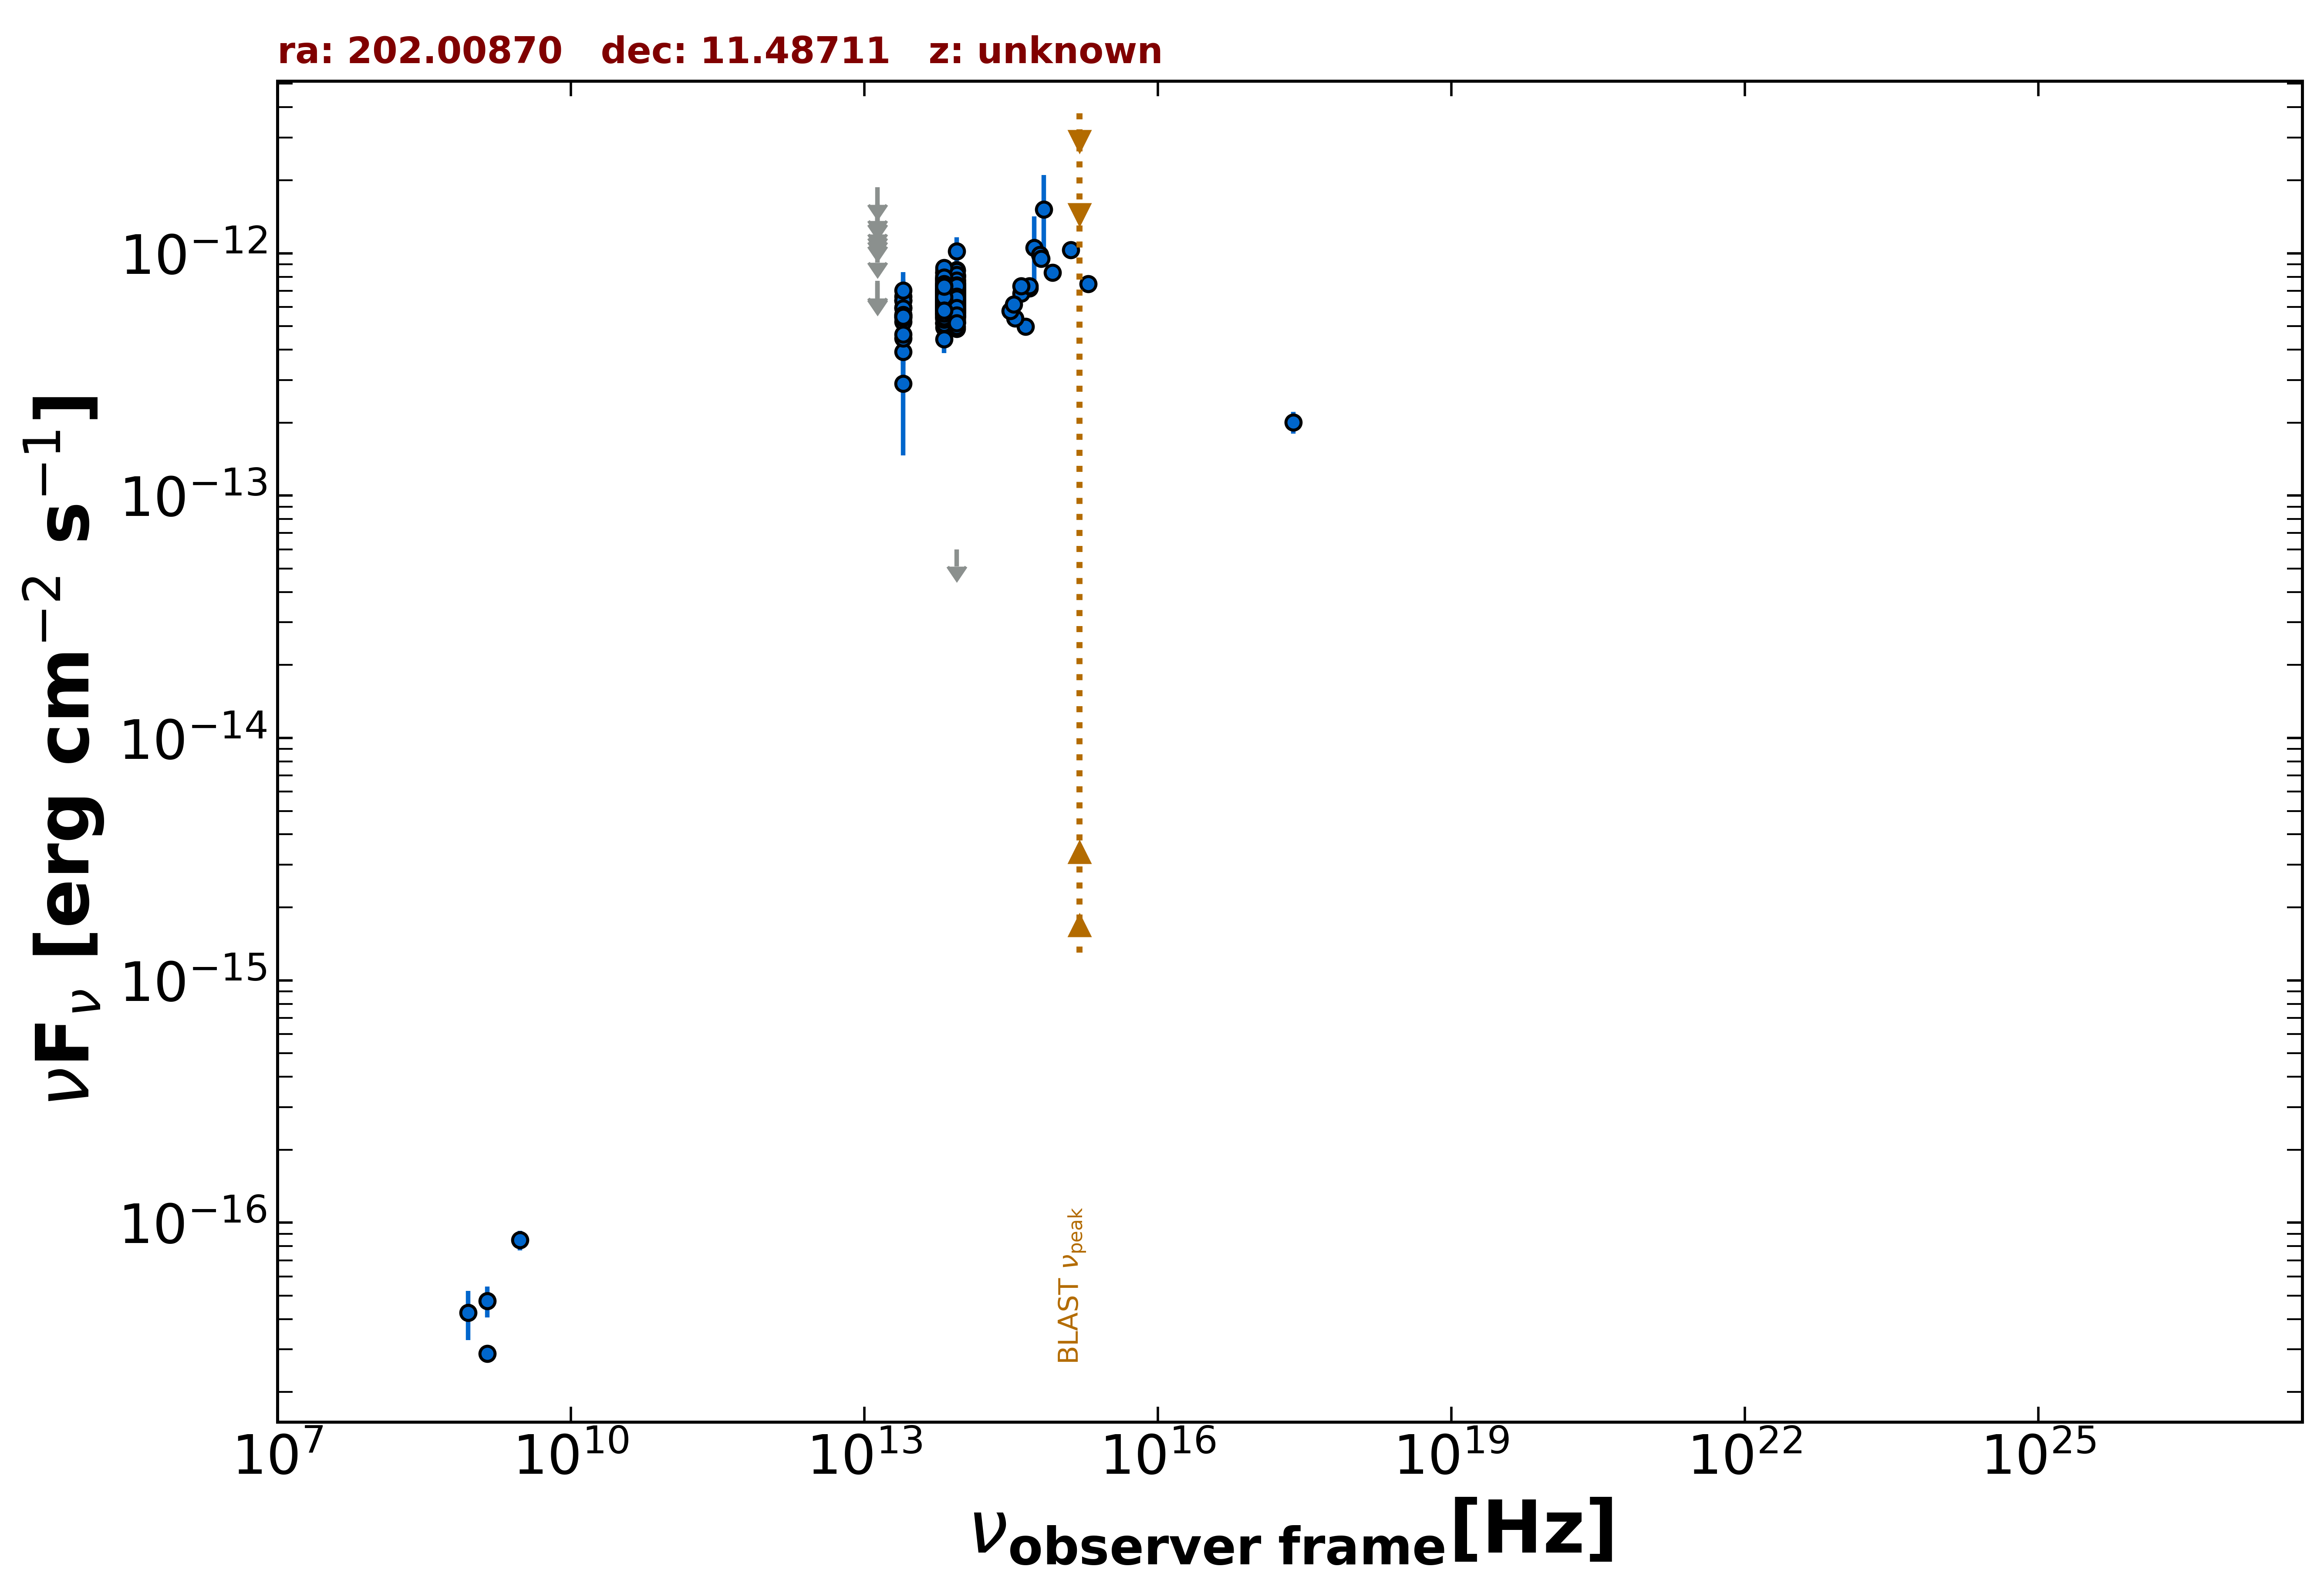

Source data for this figure (header and first rows):
freq., flux, err_flux, MJD_start, MJD_end, flag, catalog, reference
1.400e+09, 2.884e-17, 1.950e-18, 55000, 55000, , FIRST, White et al. 1997  ApJ  475 479
1.400e+09, 4.760e-17, 7.000e-18, 55000, 55000, , NVSS, Condon et al. 1998  AJ  115  1693
8.870e+08, 4.258e-17, 9.755e-18, 55000, 55000, , RACS, Hale et al. 2021  PASA  38  e058
3.000e+09, 8.475e-17, 7.890e-18, 55000, 55000, , VLASSQL, Gordon et al. 2021  ApJS  255  30
2.418e+17, 2.009e-13, 2.105e-14, 55000, 55000, , WGACAT, White et al. 2000  VizieR  IX/31/wgacat
8.817e+13, 6.160e-13, 2.950e-15, 55000, 55000, , UNWISE, Schlafly et al. 2019  ApJS  240  30
6.517e+13, 6.099e-13, 4.300e-15, 55000, 55000, , UNWISE, Schlafly et al. 2019  ApJS  240  30
8.817e+13, 5.971e-13, 1.485e-14, 55000, 55000, , WISE, Wright et al. 2010  AJ  140  1868
6.517e+13, 6.413e-13, 1.595e-14, 55000, 55000, , WISE, Wright et al. 2010  AJ  140  1868
2.498e+13, 5.469e-13, 3.935e-14, 55000, 55000, , WISE, Wright et al. 2010  AJ  140  1868
1.363e+13, 6.588e-13, 1.238e-13, 55000, 55000, , WISE, Wright et al. 2010  AJ  140  1868
8.817e+13, 5.532e-13, 3.825e-14, 56666, 56666, , NEOWISE, Mainzer et al. 2014  ApJ  792  30
6.517e+13, 5.653e-13, 4.010e-14, 56666, 56666, , NEOWISE, Mainzer et al. 2014  ApJ  792  30
8.817e+13, 5.521e-13, 3.105e-14, 56666, 56666, , NEOWISE, Mainzer et al. 2014  ApJ  792  30
6.517e+13, 5.146e-13, 4.125e-14, 56666, 56666, , NEOWISE, Mainzer et al. 2014  ApJ  792  30
8.817e+13, 6.875e-13, 3.930e-14, 56666, 56666, , NEOWISE, Mainzer et al. 2014  ApJ  792  30
6.517e+13, 6.187e-13, 4.105e-14, 56666, 56666, , NEOWISE, Mainzer et al. 2014  ApJ  792  30
8.817e+13, 7.259e-13, 3.815e-14, 56666, 56666, , NEOWISE, Mainzer et al. 2014  ApJ  792  30
6.517e+13, 6.012e-13, 4.375e-14, 56666, 56666, , NEOWISE, Mainzer et al. 2014  ApJ  792  30
8.817e+13, 5.322e-13, 2.845e-14, 56666, 56666, , NEOWISE, Mainzer et al. 2014  ApJ  792  30
6.517e+13, 5.621e-13, 4.665e-14, 56666, 56666, , NEOWISE, Mainzer et al. 2014  ApJ  792  30
8.817e+13, 5.406e-13, 3.085e-14, 56666, 56666, , NEOWISE, Mainzer et al. 2014  ApJ  792  30
6.517e+13, 6.383e-13, 4.355e-14, 56666, 56666, , NEOWISE, Mainzer et al. 2014  ApJ  792  30
8.817e+13, 6.172e-13, 3.185e-14, 56666, 56666, , NEOWISE, Mainzer et al. 2014  ApJ  792  30
6.517e+13, 4.946e-13, 4.015e-14, 56666, 56666, , NEOWISE, Mainzer et al. 2014  ApJ  792  30
8.817e+13, 6.195e-13, 2.970e-14, 56666, 56666, , NEOWISE, Mainzer et al. 2014  ApJ  792  30
6.517e+13, 6.204e-13, 5.320e-14, 56666, 56666, , NEOWISE, Mainzer et al. 2014  ApJ  792  30
8.817e+13, 5.993e-13, 3.145e-14, 56665, 56665, , NEOWISE, Mainzer et al. 2014  ApJ  792  30
6.517e+13, 5.398e-13, 4.380e-14, 56665, 56665, , NEOWISE, Mainzer et al. 2014  ApJ  792  30
8.817e+13, 5.999e-13, 3.265e-14, 56666, 56666, , NEOWISE, Mainzer et al. 2014  ApJ  792  30
6.517e+13, 6.454e-13, 4.165e-14, 56666, 56666, , NEOWISE, Mainzer et al. 2014  ApJ  792  30
8.817e+13, 6.207e-13, 3.090e-14, 56666, 56666, , NEOWISE, Mainzer et al. 2014  ApJ  792  30
6.517e+13, 5.865e-13, 4.435e-14, 56666, 56666, , NEOWISE, Mainzer et al. 2014  ApJ  792  30
8.817e+13, 5.496e-13, 2.940e-14, 56666, 56666, , NEOWISE, Mainzer et al. 2014  ApJ  792  30
6.517e+13, 5.903e-13, 4.080e-14, 56666, 56666, , NEOWISE, Mainzer et al. 2014  ApJ  792  30
8.817e+13, 6.583e-13, 3.215e-14, 56842, 56842, , NEOWISE, Mainzer et al. 2014  ApJ  792  30
6.517e+13, 7.012e-13, 4.980e-14, 56842, 56842, , NEOWISE, Mainzer et al. 2014  ApJ  792  30
8.817e+13, 5.857e-13, 3.780e-14, 56842, 56842, , NEOWISE, Mainzer et al. 2014  ApJ  792  30
6.517e+13, 5.141e-13, 5.840e-14, 56842, 56842, , NEOWISE, Mainzer et al. 2014  ApJ  792  30
8.817e+13, 6.755e-13, 3.235e-14, 56843, 56843, , NEOWISE, Mainzer et al. 2014  ApJ  792  30
6.517e+13, 5.193e-13, 5.125e-14, 56843, 56843, , NEOWISE, Mainzer et al. 2014  ApJ  792  30
8.817e+13, 6.416e-13, 3.250e-14, 56843, 56843, , NEOWISE, Mainzer et al. 2014  ApJ  792  30
6.517e+13, 5.127e-13, 4.160e-14, 56843, 56843, , NEOWISE, Mainzer et al. 2014  ApJ  792  30
8.817e+13, 5.857e-13, 3.185e-14, 56842, 56842, , NEOWISE, Mainzer et al. 2014  ApJ  792  30
6.517e+13, 5.974e-13, 5.345e-14, 56842, 56842, , NEOWISE, Mainzer et al. 2014  ApJ  792  30
8.817e+13, 5.201e-13, 3.690e-14, 56842, 56842, , NEOWISE, Mainzer et al. 2014  ApJ  792  30
6.517e+13, 6.215e-13, 4.125e-14, 56842, 56842, , NEOWISE, Mainzer et al. 2014  ApJ  792  30
8.817e+13, 6.517e-13, 3.240e-14, 56842, 56842, , NEOWISE, Mainzer et al. 2014  ApJ  792  30
6.517e+13, 6.085e-13, 4.825e-14, 56842, 56842, , NEOWISE, Mainzer et al. 2014  ApJ  792  30
8.817e+13, 5.723e-13, 4.165e-14, 56842, 56842, , NEOWISE, Mainzer et al. 2014  ApJ  792  30
6.517e+13, 6.290e-13, 5.860e-14, 56842, 56842, , NEOWISE, Mainzer et al. 2014  ApJ  792  30
8.817e+13, 7.093e-13, 3.335e-14, 56842, 56842, , NEOWISE, Mainzer et al. 2014  ApJ  792  30
6.517e+13, 5.886e-13, 5.755e-14, 56842, 56842, , NEOWISE, Mainzer et al. 2014  ApJ  792  30
8.817e+13, 5.562e-13, 2.870e-14, 57204, 57204, , NEOWISE, Mainzer et al. 2014  ApJ  792  30
6.517e+13, 5.705e-13, 5.210e-14, 57204, 57204, , NEOWISE, Mainzer et al. 2014  ApJ  792  30
8.817e+13, 5.702e-13, 2.995e-14, 57204, 57204, , NEOWISE, Mainzer et al. 2014  ApJ  792  30
6.517e+13, 5.378e-13, 3.915e-14, 57204, 57204, , NEOWISE, Mainzer et al. 2014  ApJ  792  30
8.817e+13, 6.224e-13, 3.040e-14, 57204, 57204, , NEOWISE, Mainzer et al. 2014  ApJ  792  30
6.517e+13, 6.437e-13, 5.160e-14, 57204, 57204, , NEOWISE, Mainzer et al. 2014  ApJ  792  30
8.817e+13, 6.565e-13, 3.265e-14, 57203, 57203, , NEOWISE, Mainzer et al. 2014  ApJ  792  30
... 552 more rows
